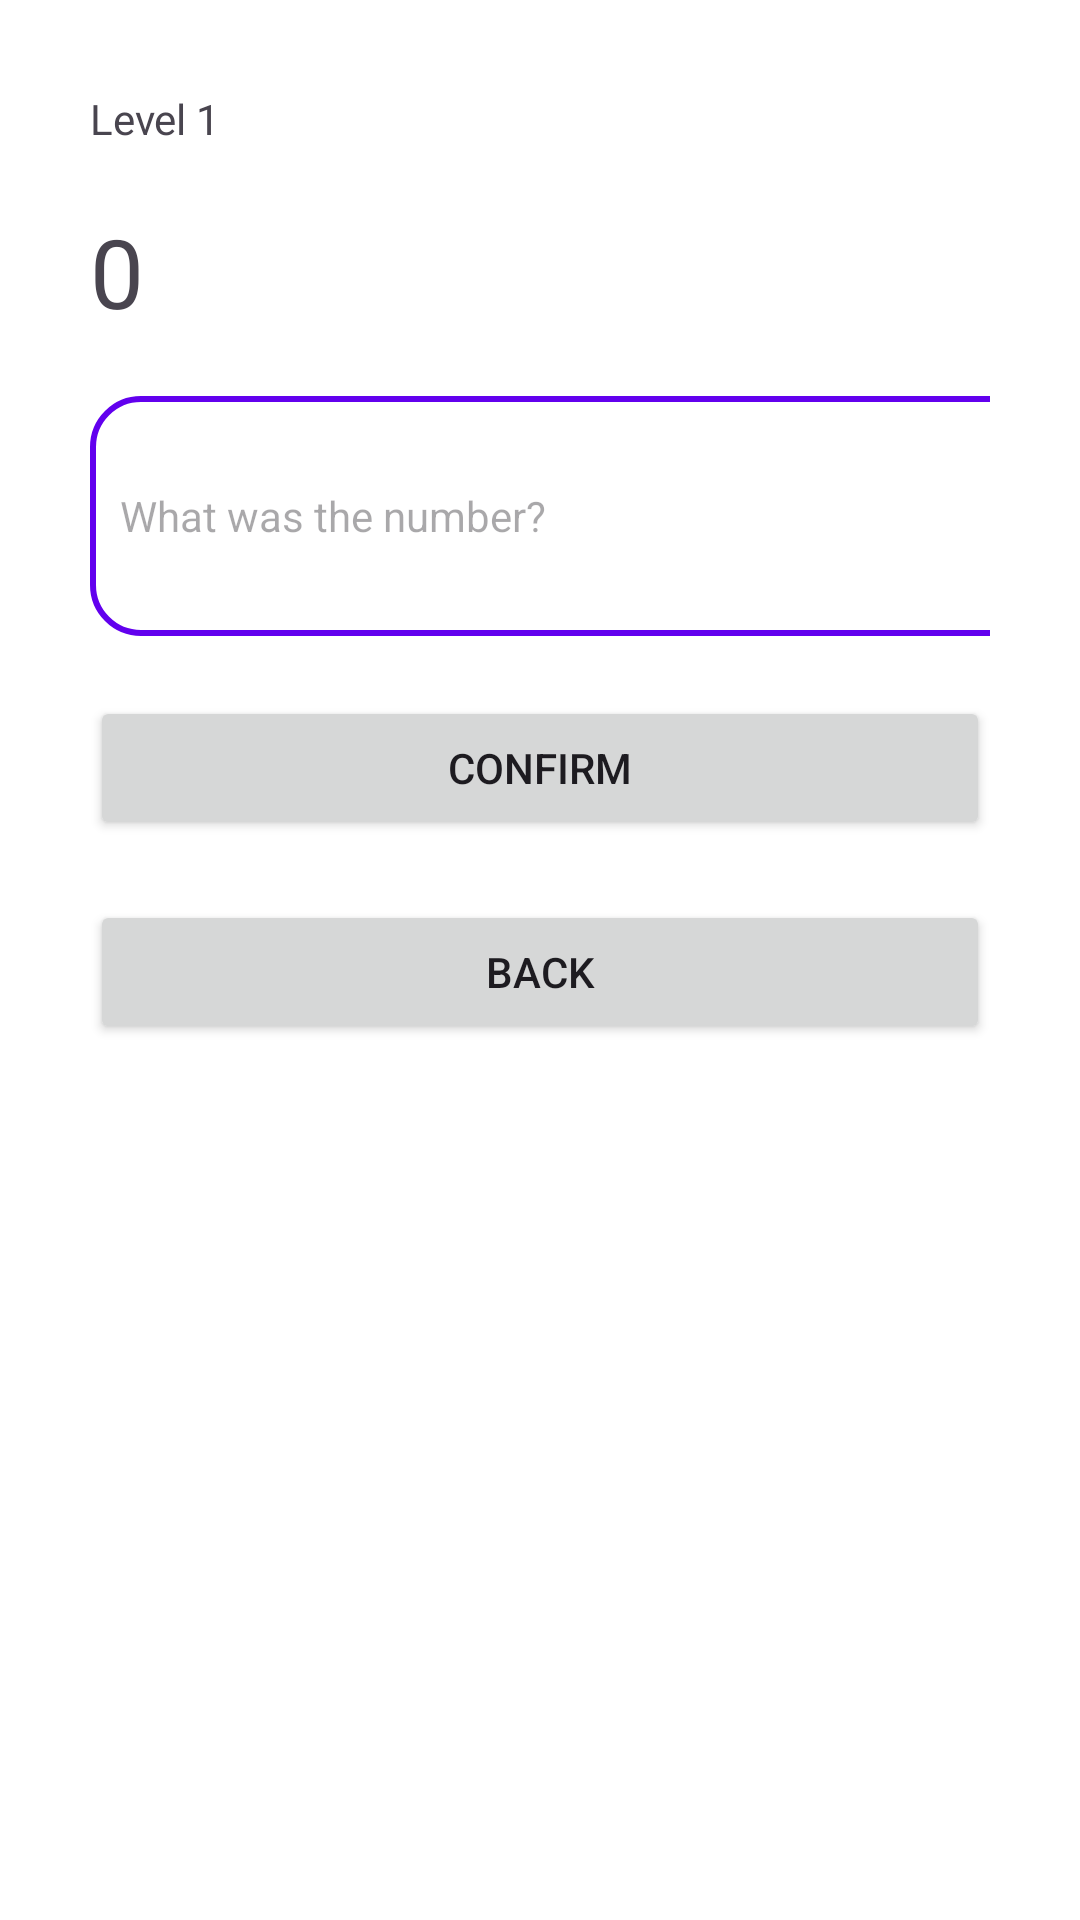

Layout XML and referenced resources for this Android screen:
<!-- AndroidManifest.xml: application theme Theme.PSDL_Project -->
<!-- res/layout/activity_number_memory_game.xml -->
<?xml version="1.0" encoding="utf-8"?>
<LinearLayout xmlns:android="http://schemas.android.com/apk/res/android"
    xmlns:tools="http://schemas.android.com/tools"
    android:id="@+id/main"
    android:layout_width="match_parent"
    android:layout_height="match_parent"
    android:background="#FFFFFF"
    android:orientation="vertical"
    android:padding="30dp"
    android:layout_marginTop="100dp"
    tools:context=".NumberMemoryGame">

    <TextView
        android:id="@+id/tv_level"
        android:layout_width="match_parent"
        android:layout_height="wrap_content"
        android:text="Level 1" />

    <TextView
        android:id="@+id/tv_number"
        android:layout_width="match_parent"
        android:layout_height="wrap_content"
        android:layout_marginTop="20dp"
        android:background="#FFFFFF"
        android:text="0"
        android:textSize="32sp" />

    <EditText
        android:id="@+id/et_number"
        android:layout_width="320dp"
        android:layout_height="80dp"
        android:layout_marginTop="20dp"
        android:digits="1234567890"
        android:ems="10"
        android:hint="What was the number?"
        android:inputType="numberSigned"
        android:textSize="14sp"
        android:background="@drawable/rounded_edittext1" />


    <Button
        android:id="@+id/b_confirm"
        android:layout_width="match_parent"
        android:layout_height="wrap_content"
        android:layout_marginTop="20dp"
        android:text="Confirm" />

    <Button
        android:id="@+id/b_back"
        android:layout_width="match_parent"
        android:layout_height="wrap_content"
        android:layout_marginTop="20dp"
        android:text="Back" />
</LinearLayout>
<!-- resources referenced by this layout -->
<resources>
  <!-- drawable rounded_edittext1 (drawable) -->
  <?xml version="1.0" encoding="utf-8"?>
  <shape xmlns:android="http://schemas.android.com/apk/res/android">
      <solid android:color="#FFFFFF" /> 
      <stroke
          android:width="2dp"
          android:color="#FF6200EE" /> 
      <corners android:radius="16dp" /> 
      <padding
          android:left="10dp"
          android:top="10dp"
          android:right="10dp"
          android:bottom="10dp" />
  </shape>
  <style name="Theme.PSDL_Project" parent="Base.Theme.PSDL_Project" />
  <style name="Base.Theme.PSDL_Project" parent="Theme.Material3.DayNight.NoActionBar">
          
          
      </style>
</resources>
